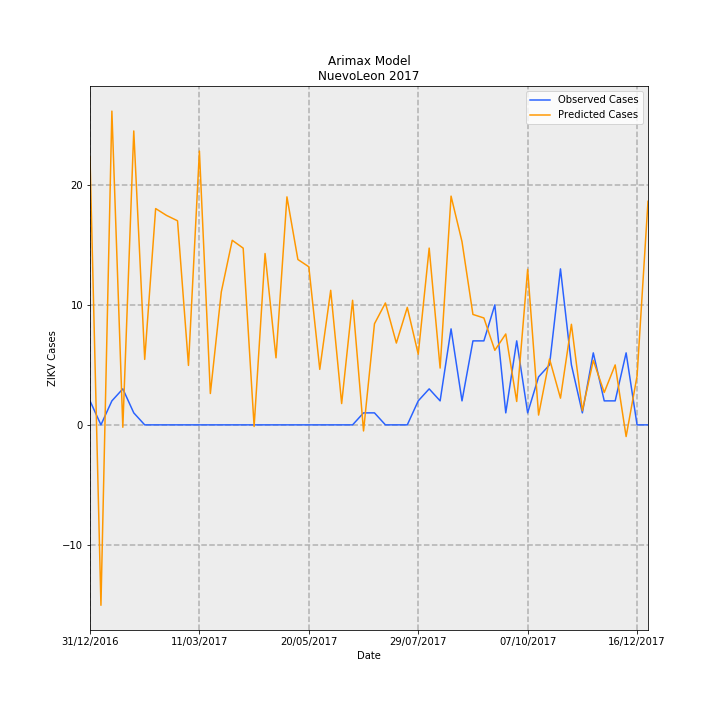

The table this chart was drawn from, first rows:
Date, predictions_incidence, observed_incidence, Predicted Cases, Observed Cases, error
31/12/2016, 0.4363, 0.03907, 22.33, 2.0, -20.33
07/01/2017, -0.2937, 0.0, -15.04, 0.0, 15.04
14/01/2017, 0.5108, 0.03907, 26.15, 2.0, -24.15
21/01/2017, -0.003881, 0.0586, -0.1987, 3.0, 3.199
28/01/2017, 0.4784, 0.01953, 24.49, 1.0, -23.49
04/02/2017, 0.1066, 0.0, 5.457, 0.0, -5.457
11/02/2017, 0.3521, 0.0, 18.03, 0.0, -18.03
18/02/2017, 0.3409, 0.0, 17.45, 0.0, -17.45
25/02/2017, 0.3322, 0.0, 17.01, 0.0, -17.01
04/03/2017, 0.09679, 0.0, 4.955, 0.0, -4.955
11/03/2017, 0.4457, 0.0, 22.82, 0.0, -22.82
18/03/2017, 0.05104, 0.0, 2.613, 0.0, -2.613
25/03/2017, 0.2164, 0.0, 11.08, 0.0, -11.08
01/04/2017, 0.3005, 0.0, 15.38, 0.0, -15.38
08/04/2017, 0.2877, 0.0, 14.73, 0.0, -14.73
15/04/2017, -0.002633, 0.0, -0.1348, 0.0, 0.1348
22/04/2017, 0.2789, 0.0, 14.28, 0.0, -14.28
29/04/2017, 0.1091, 0.0, 5.588, 0.0, -5.588
06/05/2017, 0.3711, 0.0, 19, 0.0, -19
13/05/2017, 0.2692, 0.0, 13.78, 0.0, -13.78
20/05/2017, 0.2574, 0.0, 13.18, 0.0, -13.18
27/05/2017, 0.09035, 0.0, 4.626, 0.0, -4.626
03/06/2017, 0.219, 0.0, 11.21, 0.0, -11.21
10/06/2017, 0.03469, 0.0, 1.776, 0.0, -1.776
17/06/2017, 0.2028, 0.0, 10.38, 0.0, -10.38
24/06/2017, -0.009886, 0.01953, -0.5061, 1.0, 1.506
01/07/2017, 0.1646, 0.01953, 8.425, 1.0, -7.425
08/07/2017, 0.1984, 0.0, 10.16, 0.0, -10.16
15/07/2017, 0.1332, 0.0, 6.818, 0.0, -6.818
22/07/2017, 0.1912, 0.0, 9.791, 0.0, -9.791
29/07/2017, 0.1149, 0.03907, 5.885, 2.0, -3.885
05/08/2017, 0.2878, 0.0586, 14.73, 3.0, -11.73
12/08/2017, 0.09245, 0.03907, 4.733, 2.0, -2.733
19/08/2017, 0.3724, 0.1563, 19.06, 8.0, -11.06
26/08/2017, 0.2982, 0.03907, 15.27, 2.0, -13.27
02/09/2017, 0.1797, 0.1367, 9.202, 7, -2.202
09/09/2017, 0.174, 0.1367, 8.909, 7, -1.909
16/09/2017, 0.1214, 0.1953, 6.214, 10.0, 3.786
23/09/2017, 0.148, 0.01953, 7.575, 1.0, -6.575
30/09/2017, 0.03807, 0.1367, 1.949, 7, 5.051
07/10/2017, 0.2532, 0.01953, 12.96, 1.0, -11.96
14/10/2017, 0.01594, 0.07813, 0.816, 4.0, 3.184
21/10/2017, 0.1073, 0.09767, 5.491, 5.0, -0.4912
28/10/2017, 0.04348, 0.2539, 2.226, 13.0, 10.77
04/11/2017, 0.1637, 0.09767, 8.381, 5.0, -3.381
11/11/2017, 0.02304, 0.01953, 1.18, 1.0, -0.1798
18/11/2017, 0.1051, 0.1172, 5.379, 6.0, 0.6206
25/11/2017, 0.0528, 0.03907, 2.703, 2.0, -0.7033
02/12/2017, 0.09761, 0.03907, 4.997, 2.0, -2.997
09/12/2017, -0.01901, 0.1172, -0.9734, 6.0, 6.973
16/12/2017, 0.07947, 0.0, 4.069, 0.0, -4.069
23/12/2017, 0.364, 0.0, 18.63, 0.0, -18.63
